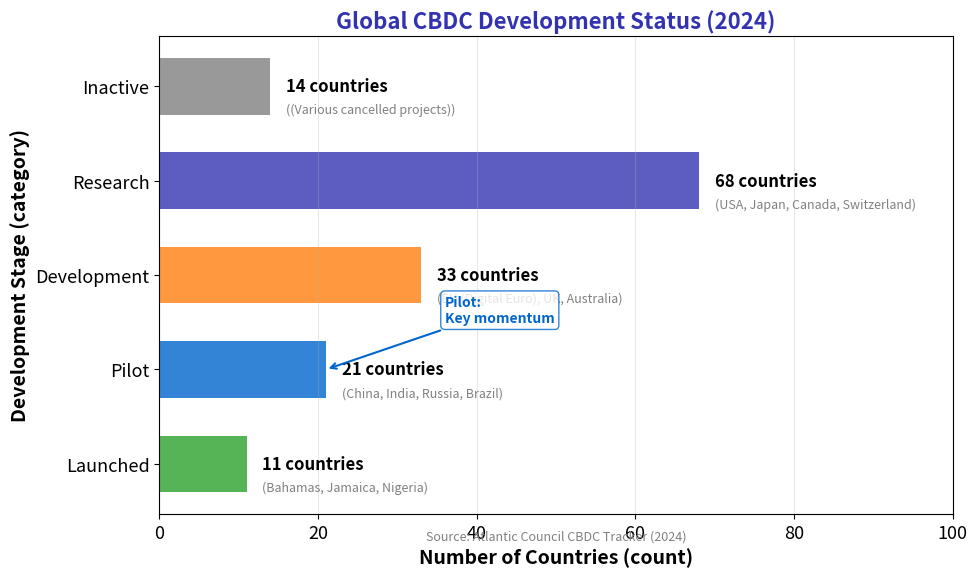

This chart was generated by the following Python code: (Note: this script raises an exception after producing the figure.)
r"""CBDC Project Status Worldwide - Country-level implementation status

Global survey of central bank digital currency development stages across countries,
showing launched, pilot, development, research, and inactive projects.

Economic Model: $CBDC_{status} \in \{Research, Pilot, Launched\}$
Adoption stages framework showing country-level implementation progress.

Citation: Atlantic Council (2024) - CBDC Tracker; BIS (2021) - CBDCs: an opportunity for the monetary system
"""
import matplotlib.pyplot as plt
import matplotlib.patches as mpatches
import numpy as np
from pathlib import Path

plt.rcParams.update({
    'font.size': 14, 'axes.labelsize': 14, 'axes.titlesize': 16,
    'xtick.labelsize': 13, 'ytick.labelsize': 13, 'legend.fontsize': 13,
    'figure.figsize': (10, 6), 'figure.dpi': 150
})

MLPURPLE = '#3333B2'
MLBLUE = '#0066CC'
MLORANGE = '#FF7F0E'
MLGREEN = '#2CA02C'
MLRED = '#D62728'

fig, ax = plt.subplots(figsize=(10, 6))

# CBDC status data (simplified horizontal bar chart representation)
categories = ['Launched', 'Pilot', 'Development', 'Research', 'Inactive']
counts = [11, 21, 33, 68, 14]
colors = [MLGREEN, MLBLUE, MLORANGE, MLPURPLE, 'gray']

# Example countries for each category
examples = [
    'Bahamas, Jamaica, Nigeria',
    'China, India, Russia, Brazil',
    'EU (Digital Euro), UK, Australia',
    'USA, Japan, Canada, Switzerland',
    '(Various cancelled projects)'
]

y_pos = np.arange(len(categories))
bars = ax.barh(y_pos, counts, color=colors, alpha=0.8, height=0.6)

# Add count labels
for i, (bar, count, example) in enumerate(zip(bars, counts, examples)):
    ax.text(bar.get_width() + 2, bar.get_y() + bar.get_height()/2,
            f'{count} countries', va='center', fontsize=12, fontweight='bold')
    ax.text(bar.get_width() + 2, bar.get_y() + bar.get_height()/2 - 0.25,
            f'({example})', va='center', fontsize=9, color='gray', style='italic')

ax.set_yticks(y_pos)
ax.set_yticklabels(categories)
ax.set_xlabel('Number of Countries (count)', fontweight='bold')
ax.set_ylabel('Development Stage (category)', fontweight='bold')
ax.set_title('Global CBDC Development Status (2024)', fontsize=16,
             fontweight='bold', color=MLPURPLE)

ax.set_xlim(0, 100)
ax.grid(True, alpha=0.3, axis='x')

# B5: Add annotation highlighting pilot stage momentum
pilot_idx = categories.index('Pilot')
pilot_count = counts[pilot_idx]
ax.annotate('Pilot:\nKey momentum',
           xy=(pilot_count, pilot_idx), xytext=(pilot_count + 15, pilot_idx + 0.5),
           fontsize=10, fontweight='bold', color=MLBLUE,
           arrowprops=dict(arrowstyle='->', color=MLBLUE, lw=1.5),
           bbox=dict(boxstyle='round,pad=0.3', facecolor='white', edgecolor=MLBLUE, alpha=0.8))

# Add note
ax.text(50, -0.8, 'Source: Atlantic Council CBDC Tracker (2024)',
        fontsize=9, ha='center', color='gray', style='italic')

plt.tight_layout()
plt.savefig(Path(__file__).parent / 'chart.pdf', dpi=300, bbox_inches='tight')
plt.savefig(Path(__file__).parent / 'chart.png', dpi=150, bbox_inches='tight')
plt.close()
print("Chart saved to chart.pdf")
